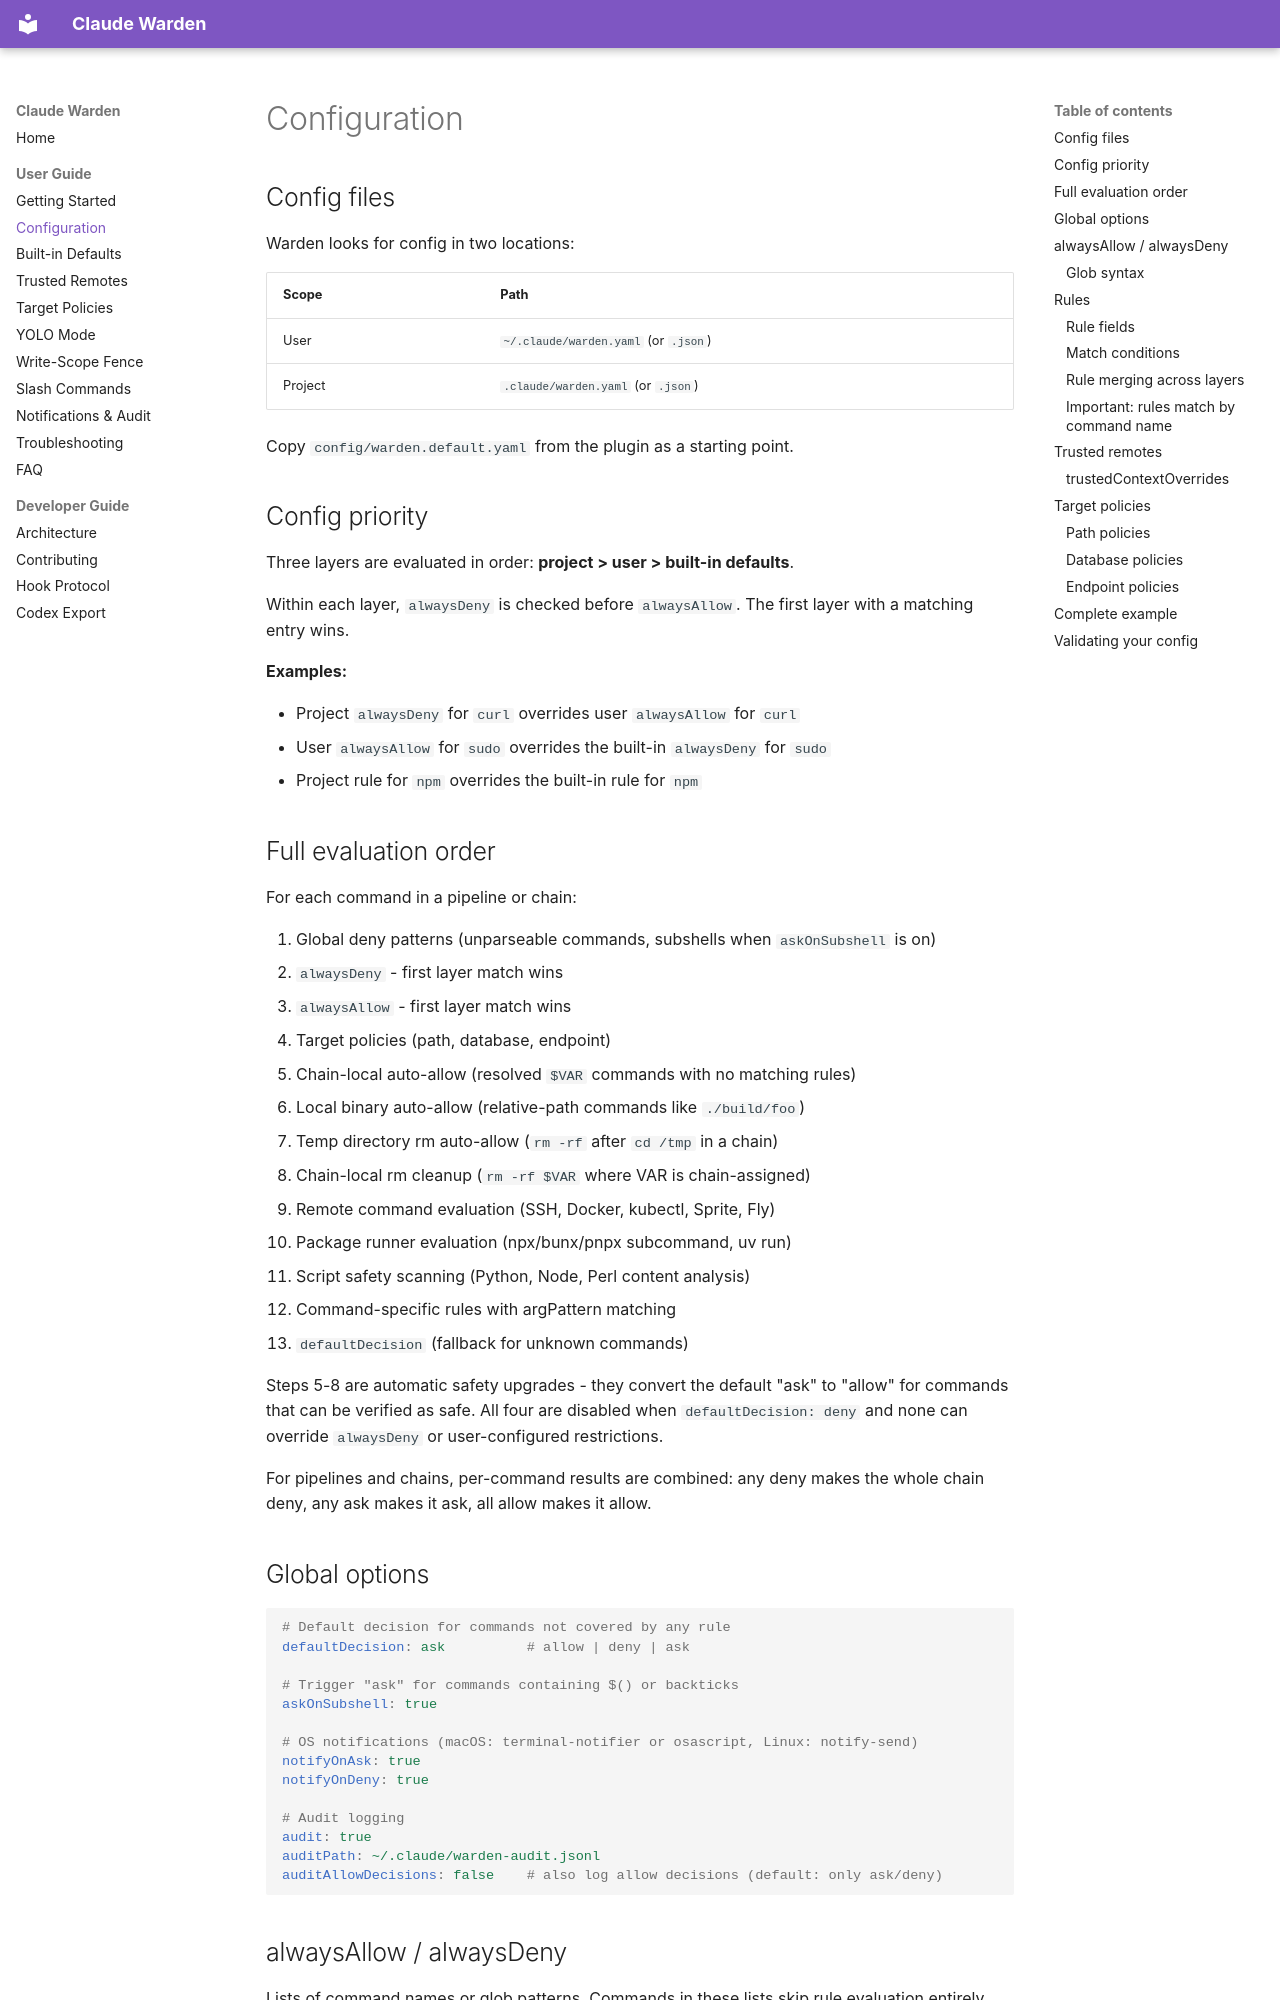

repository: buvis/claude-warden · page: guide/configuration/index.html · generator: mkdocs

# Configuration

## Config files

Warden looks for config in two locations:

| Scope | Path |
|-------|------|
| User | `~/.claude/warden.yaml` (or `.json`) |
| Project | `.claude/warden.yaml` (or `.json`) |

Copy `config/warden.default.yaml` from the plugin as a starting point.

## Config priority

Three layers are evaluated in order: **project > user > built-in defaults**.

Within each layer, `alwaysDeny` is checked before `alwaysAllow`. The first layer with a matching entry wins.

**Examples:**

- Project `alwaysDeny` for `curl` overrides user `alwaysAllow` for `curl`
- User `alwaysAllow` for `sudo` overrides the built-in `alwaysDeny` for `sudo`
- Project rule for `npm` overrides the built-in rule for `npm`

## Full evaluation order

For each command in a pipeline or chain:

1. Global deny patterns (unparseable commands, subshells when `askOnSubshell` is on)
2. `alwaysDeny` - first layer match wins
3. `alwaysAllow` - first layer match wins
4. Target policies (path, database, endpoint)
5. Chain-local auto-allow (resolved `$VAR` commands with no matching rules)
6. Local binary auto-allow (relative-path commands like `./build/foo`)
7. Temp directory rm auto-allow (`rm -rf` after `cd /tmp` in a chain)
8. Chain-local rm cleanup (`rm -rf $VAR` where VAR is chain-assigned)
9. Remote command evaluation (SSH, Docker, kubectl, Sprite, Fly)
10. Package runner evaluation (npx/bunx/pnpx subcommand, uv run)
11. Script safety scanning (Python, Node, Perl content analysis)
12. Command-specific rules with argPattern matching
13. `defaultDecision` (fallback for unknown commands)

Steps 5-8 are automatic safety upgrades - they convert the default "ask" to "allow" for commands that can be verified as safe. All four are disabled when `defaultDecision: deny` and none can override `alwaysDeny` or user-configured restrictions.

For pipelines and chains, per-command results are combined: any deny makes the whole chain deny, any ask makes it ask, all allow makes it allow.

## Global options

```yaml
# Default decision for commands not covered by any rule
defaultDecision: ask          # allow | deny | ask

# Trigger "ask" for commands containing $() or backticks
askOnSubshell: true

# OS notifications (macOS: terminal-notifier or osascript, Linux: notify-send)
notifyOnAsk: true
notifyOnDeny: true

# Audit logging
audit: true
auditPath: ~/.claude/warden-audit.jsonl
auditAllowDecisions: false    # also log allow decisions (default: only ask/deny)
```
